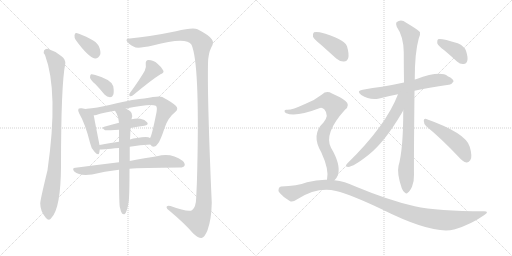
t = 0.00 s
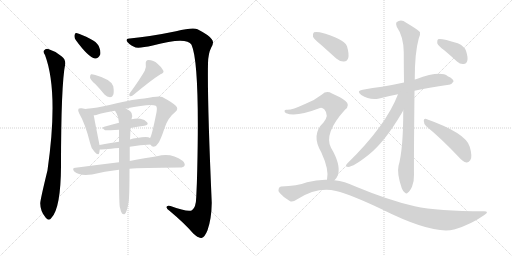
t = 2.94 s
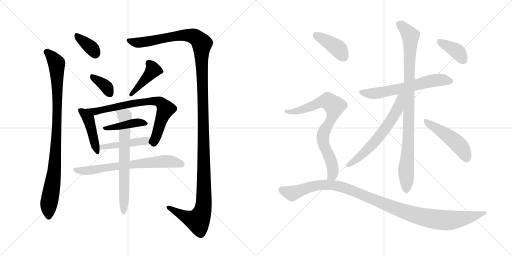
t = 5.87 s
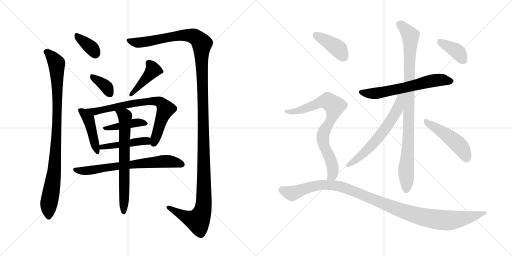
t = 8.81 s
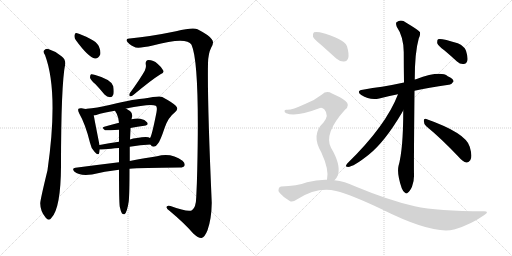
t = 11.74 s
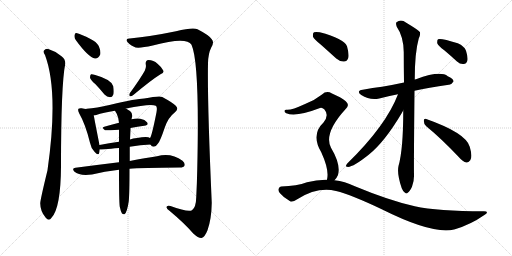
t = 14.68 s

The animated SVG that drew these frames (rendered in a browser with its animation timeline set to each time). Animation: 19 CSS @keyframes rules; one cycle of 14.68 s.

<svg version="1.1" viewBox="0 0 2048 1024" xmlns="http://www.w3.org/2000/svg">
  <g stroke="lightgray" stroke-dasharray="1,1" stroke-width="1" transform="scale(4, 4)">
    <line x1="0" y1="0" x2="256" y2="256"></line>
    <line x1="256" y1="0" x2="0" y2="256"></line>
    <line x1="128" y1="0" x2="128" y2="256"></line>
    <line x1="0" y1="128" x2="256" y2="128"></line>
    <line x1="256" y1="0" x2="512" y2="256"></line>
    <line x1="512" y1="0" x2="256" y2="256"></line>
    <line x1="384" y1="0" x2="384" y2="256"></line>
    <line x1="256" y1="128" x2="512" y2="128"></line>
  </g>
<g transform="scale(1, -1) translate(0, -850)">
   <style type="text/css">
    @keyframes keyframes0 {
      from {
       stroke: black;
       stroke-dashoffset: 357;
       stroke-width: 128;
       }
       54% {
       animation-timing-function: step-end;
       stroke: black;
       stroke-dashoffset: 0;
       stroke-width: 128;
       }
       to {
       stroke: black;
       stroke-width: 1024;
       }
       }
       #make-me-a-hanzi-animation-0 {
         animation: keyframes0 0.540527s both;
         animation-delay: 0.000000s;
         animation-timing-function: linear;
       }
    @keyframes keyframes1 {
      from {
       stroke: black;
       stroke-dashoffset: 932;
       stroke-width: 128;
       }
       75% {
       animation-timing-function: step-end;
       stroke: black;
       stroke-dashoffset: 0;
       stroke-width: 128;
       }
       to {
       stroke: black;
       stroke-width: 1024;
       }
       }
       #make-me-a-hanzi-animation-1 {
         animation: keyframes1 1.008464s both;
         animation-delay: 0.540527s;
         animation-timing-function: linear;
       }
    @keyframes keyframes2 {
      from {
       stroke: black;
       stroke-dashoffset: 1405;
       stroke-width: 128;
       }
       82% {
       animation-timing-function: step-end;
       stroke: black;
       stroke-dashoffset: 0;
       stroke-width: 128;
       }
       to {
       stroke: black;
       stroke-width: 1024;
       }
       }
       #make-me-a-hanzi-animation-2 {
         animation: keyframes2 1.393392s both;
         animation-delay: 1.548991s;
         animation-timing-function: linear;
       }
    @keyframes keyframes3 {
      from {
       stroke: black;
       stroke-dashoffset: 359;
       stroke-width: 128;
       }
       54% {
       animation-timing-function: step-end;
       stroke: black;
       stroke-dashoffset: 0;
       stroke-width: 128;
       }
       to {
       stroke: black;
       stroke-width: 1024;
       }
       }
       #make-me-a-hanzi-animation-3 {
         animation: keyframes3 0.542155s both;
         animation-delay: 2.942383s;
         animation-timing-function: linear;
       }
    @keyframes keyframes4 {
      from {
       stroke: black;
       stroke-dashoffset: 421;
       stroke-width: 128;
       }
       58% {
       animation-timing-function: step-end;
       stroke: black;
       stroke-dashoffset: 0;
       stroke-width: 128;
       }
       to {
       stroke: black;
       stroke-width: 1024;
       }
       }
       #make-me-a-hanzi-animation-4 {
         animation: keyframes4 0.592611s both;
         animation-delay: 3.484538s;
         animation-timing-function: linear;
       }
    @keyframes keyframes5 {
      from {
       stroke: black;
       stroke-dashoffset: 441;
       stroke-width: 128;
       }
       59% {
       animation-timing-function: step-end;
       stroke: black;
       stroke-dashoffset: 0;
       stroke-width: 128;
       }
       to {
       stroke: black;
       stroke-width: 1024;
       }
       }
       #make-me-a-hanzi-animation-5 {
         animation: keyframes5 0.608887s both;
         animation-delay: 4.077148s;
         animation-timing-function: linear;
       }
    @keyframes keyframes6 {
      from {
       stroke: black;
       stroke-dashoffset: 729;
       stroke-width: 128;
       }
       70% {
       animation-timing-function: step-end;
       stroke: black;
       stroke-dashoffset: 0;
       stroke-width: 128;
       }
       to {
       stroke: black;
       stroke-width: 1024;
       }
       }
       #make-me-a-hanzi-animation-6 {
         animation: keyframes6 0.843262s both;
         animation-delay: 4.686035s;
         animation-timing-function: linear;
       }
    @keyframes keyframes7 {
      from {
       stroke: black;
       stroke-dashoffset: 417;
       stroke-width: 128;
       }
       58% {
       animation-timing-function: step-end;
       stroke: black;
       stroke-dashoffset: 0;
       stroke-width: 128;
       }
       to {
       stroke: black;
       stroke-width: 1024;
       }
       }
       #make-me-a-hanzi-animation-7 {
         animation: keyframes7 0.589355s both;
         animation-delay: 5.529297s;
         animation-timing-function: linear;
       }
    @keyframes keyframes8 {
      from {
       stroke: black;
       stroke-dashoffset: 456;
       stroke-width: 128;
       }
       60% {
       animation-timing-function: step-end;
       stroke: black;
       stroke-dashoffset: 0;
       stroke-width: 128;
       }
       to {
       stroke: black;
       stroke-width: 1024;
       }
       }
       #make-me-a-hanzi-animation-8 {
         animation: keyframes8 0.621094s both;
         animation-delay: 6.118652s;
         animation-timing-function: linear;
       }
    @keyframes keyframes9 {
      from {
       stroke: black;
       stroke-dashoffset: 682;
       stroke-width: 128;
       }
       69% {
       animation-timing-function: step-end;
       stroke: black;
       stroke-dashoffset: 0;
       stroke-width: 128;
       }
       to {
       stroke: black;
       stroke-width: 1024;
       }
       }
       #make-me-a-hanzi-animation-9 {
         animation: keyframes9 0.805013s both;
         animation-delay: 6.739746s;
         animation-timing-function: linear;
       }
    @keyframes keyframes10 {
      from {
       stroke: black;
       stroke-dashoffset: 677;
       stroke-width: 128;
       }
       69% {
       animation-timing-function: step-end;
       stroke: black;
       stroke-dashoffset: 0;
       stroke-width: 128;
       }
       to {
       stroke: black;
       stroke-width: 1024;
       }
       }
       #make-me-a-hanzi-animation-10 {
         animation: keyframes10 0.800944s both;
         animation-delay: 7.544759s;
         animation-timing-function: linear;
       }
    @keyframes keyframes11 {
      from {
       stroke: black;
       stroke-dashoffset: 619;
       stroke-width: 128;
       }
       67% {
       animation-timing-function: step-end;
       stroke: black;
       stroke-dashoffset: 0;
       stroke-width: 128;
       }
       to {
       stroke: black;
       stroke-width: 1024;
       }
       }
       #make-me-a-hanzi-animation-11 {
         animation: keyframes11 0.753743s both;
         animation-delay: 8.345703s;
         animation-timing-function: linear;
       }
    @keyframes keyframes12 {
      from {
       stroke: black;
       stroke-dashoffset: 937;
       stroke-width: 128;
       }
       75% {
       animation-timing-function: step-end;
       stroke: black;
       stroke-dashoffset: 0;
       stroke-width: 128;
       }
       to {
       stroke: black;
       stroke-width: 1024;
       }
       }
       #make-me-a-hanzi-animation-12 {
         animation: keyframes12 1.012533s both;
         animation-delay: 9.099447s;
         animation-timing-function: linear;
       }
    @keyframes keyframes13 {
      from {
       stroke: black;
       stroke-dashoffset: 621;
       stroke-width: 128;
       }
       67% {
       animation-timing-function: step-end;
       stroke: black;
       stroke-dashoffset: 0;
       stroke-width: 128;
       }
       to {
       stroke: black;
       stroke-width: 1024;
       }
       }
       #make-me-a-hanzi-animation-13 {
         animation: keyframes13 0.755371s both;
         animation-delay: 10.111979s;
         animation-timing-function: linear;
       }
    @keyframes keyframes14 {
      from {
       stroke: black;
       stroke-dashoffset: 479;
       stroke-width: 128;
       }
       61% {
       animation-timing-function: step-end;
       stroke: black;
       stroke-dashoffset: 0;
       stroke-width: 128;
       }
       to {
       stroke: black;
       stroke-width: 1024;
       }
       }
       #make-me-a-hanzi-animation-14 {
         animation: keyframes14 0.639811s both;
         animation-delay: 10.867350s;
         animation-timing-function: linear;
       }
    @keyframes keyframes15 {
      from {
       stroke: black;
       stroke-dashoffset: 385;
       stroke-width: 128;
       }
       56% {
       animation-timing-function: step-end;
       stroke: black;
       stroke-dashoffset: 0;
       stroke-width: 128;
       }
       to {
       stroke: black;
       stroke-width: 1024;
       }
       }
       #make-me-a-hanzi-animation-15 {
         animation: keyframes15 0.563314s both;
         animation-delay: 11.507161s;
         animation-timing-function: linear;
       }
    @keyframes keyframes16 {
      from {
       stroke: black;
       stroke-dashoffset: 404;
       stroke-width: 128;
       }
       57% {
       animation-timing-function: step-end;
       stroke: black;
       stroke-dashoffset: 0;
       stroke-width: 128;
       }
       to {
       stroke: black;
       stroke-width: 1024;
       }
       }
       #make-me-a-hanzi-animation-16 {
         animation: keyframes16 0.578776s both;
         animation-delay: 12.070475s;
         animation-timing-function: linear;
       }
    @keyframes keyframes17 {
      from {
       stroke: black;
       stroke-dashoffset: 775;
       stroke-width: 128;
       }
       72% {
       animation-timing-function: step-end;
       stroke: black;
       stroke-dashoffset: 0;
       stroke-width: 128;
       }
       to {
       stroke: black;
       stroke-width: 1024;
       }
       }
       #make-me-a-hanzi-animation-17 {
         animation: keyframes17 0.880697s both;
         animation-delay: 12.649251s;
         animation-timing-function: linear;
       }
    @keyframes keyframes18 {
      from {
       stroke: black;
       stroke-dashoffset: 1101;
       stroke-width: 128;
       }
       78% {
       animation-timing-function: step-end;
       stroke: black;
       stroke-dashoffset: 0;
       stroke-width: 128;
       }
       to {
       stroke: black;
       stroke-width: 1024;
       }
       }
       #make-me-a-hanzi-animation-18 {
         animation: keyframes18 1.145996s both;
         animation-delay: 13.529948s;
         animation-timing-function: linear;
       }
</style>
<path d="M 303 690 Q 354 620 380 616 Q 393 615 401 632 Q 404 645 395 666 Q 385 684 362 694 Q 325 713 309 717 Q 299 720 298 708 Q 297 699 303 690 Z" fill="lightgray"></path> 
<path d="M 180 630 Q 235 483 190 169 Q 160 46 161 36 Q 161 5 183 -21 Q 196 -36 206 -21 Q 243 18 244 184 Q 244 511 261 595 Q 262 614 246 625 Q 221 646 193 654 Q 183 657 176 648 Q 172 641 180 630 Z" fill="lightgray"></path> 
<path d="M 519 696 Q 503 697 507 686 Q 514 673 536 663 Q 548 654 611 668 Q 746 704 766 671 Q 799 598 789 174 Q 788 120 785 62 Q 784 20 768 9 Q 752 0 682 26 Q 666 30 666 21 Q 666 14 679 6 Q 740 -45 773 -84 Q 794 -103 806 -102 Q 819 -99 830 -71 Q 846 -26 847 39 Q 829 447 832 597 Q 833 637 845 660 Q 858 681 847 693 Q 837 709 790 733 Q 772 742 704 725 Q 602 704 519 696 Z" fill="lightgray"></path> 
<path d="M 382 513 Q 400 494 418 472 Q 428 462 440 461 Q 449 461 453 471 Q 457 481 453 505 Q 446 532 381 550 Q 369 554 364 553 Q 360 550 360 540 Q 361 531 382 513 Z" fill="lightgray"></path> 
<path d="M 579 567 Q 560 533 519 477 Q 515 471 519 465 Q 526 464 532 469 Q 605 530 642 553 Q 658 559 653 568 Q 647 581 630 595 Q 614 610 594 610 Q 581 609 583 593 Q 586 581 579 567 Z" fill="lightgray"></path> 
<path d="M 344 414 Q 337 415 327 417 Q 317 418 314 415 Q 310 409 317 396 Q 342 353 360 279 Q 364 257 378 243 Q 394 225 397 239 Q 398 245 399 252 L 398 270 Q 377 376 375 389 C 371 410 371 410 344 414 Z" fill="lightgray"></path> 
<path d="M 602 272 Q 606 263 615 263 Q 625 264 632 276 Q 641 286 658 337 Q 671 379 701 402 Q 716 415 703 427 Q 690 440 649 462 Q 639 469 577 456 Q 547 456 442 431 Q 384 418 347 415 Q 346 415 344 414 C 314 410 345 384 375 389 Q 379 389 385 390 Q 413 400 460 407 L 504 416 Q 604 437 623 427 Q 630 423 626 401 Q 607 305 600 298 C 592 279 592 279 602 272 Z" fill="lightgray"></path> 
<path d="M 522 338 Q 550 344 577 347 Q 596 350 589 360 Q 580 372 561 375 Q 548 378 526 373 L 476 359 Q 445 352 417 343 Q 404 340 420 329 Q 423 328 476 331 L 522 338 Z" fill="lightgray"></path> 
<path d="M 519 263 Q 562 270 602 272 C 632 274 626 284 600 298 Q 591 307 548 298 Q 532 297 520 292 L 476 283 Q 436 277 398 270 C 368 265 369 250 399 252 Q 405 252 476 258 L 519 263 Z" fill="lightgray"></path> 
<path d="M 518 175 Q 563 179 719 180 Q 735 180 738 187 Q 742 196 730 207 Q 685 240 628 225 Q 582 218 519 206 L 476 201 Q 394 191 302 179 Q 286 178 297 164 Q 318 145 368 152 Q 417 165 476 171 L 518 175 Z" fill="lightgray"></path> 
<path d="M 479 23 Q 483 4 488 -4 Q 492 -8 498 -7 Q 508 -1 515 45 Q 518 76 518 175 L 519 206 Q 519 231 519 263 L 520 292 Q 521 311 522 333 Q 522 336 522 338 L 526 373 Q 527 380 529 385 Q 530 398 520 406 Q 511 412 504 416 C 478 432 445 433 460 407 Q 463 401 467 395 Q 473 383 476 359 L 476 331 Q 476 309 476 283 L 476 258 Q 476 233 476 201 L 476 171 Q 476 44 479 23 Z" fill="lightgray"></path> 
<path d="M 1658 487 Q 1712 499 1795 511 Q 1805 510 1814 524 Q 1815 534 1791 545 Q 1761 569 1664 533 Q 1661 533 1659 532 L 1616 520 Q 1570 510 1528 503 Q 1491 499 1451 491 Q 1423 487 1445 470 Q 1479 448 1517 456 Q 1550 465 1592 473 L 1658 487 Z" fill="lightgray"></path> 
<path d="M 1613 408 Q 1613 252 1594 186 Q 1587 156 1607 97 Q 1613 82 1620 79 Q 1626 73 1632 80 Q 1639 84 1648 103 Q 1657 125 1656 152 Q 1655 189 1658 487 L 1659 532 Q 1659 640 1675 696 Q 1682 709 1680 721 Q 1674 730 1625 759 Q 1604 775 1586 761 Q 1582 757 1587 743 Q 1614 704 1615 642 Q 1615 582 1616 520 L 1613 408 Z" fill="lightgray"></path> 
<path d="M 1592 473 Q 1544 347 1389 196 Q 1379 184 1388 183 Q 1407 177 1476 232 Q 1539 283 1606 396 Q 1609 403 1613 408 C 1664 491 1604 503 1592 473 Z" fill="lightgray"></path> 
<path d="M 1705 345 Q 1765 296 1835 222 Q 1851 203 1866 200 Q 1873 199 1881 209 Q 1891 222 1879 263 Q 1864 318 1705 374 Q 1696 378 1695 367 Q 1695 354 1705 345 Z" fill="lightgray"></path> 
<path d="M 1777 649 Q 1802 628 1828 604 Q 1841 592 1855 594 Q 1865 594 1869 606 Q 1873 619 1864 647 Q 1858 665 1831 677 Q 1762 699 1752 693 Q 1748 689 1749 677 Q 1753 667 1777 649 Z" fill="lightgray"></path> 
<path d="M 1285 670 Q 1313 645 1345 616 Q 1360 603 1376 604 Q 1388 604 1393 618 Q 1397 634 1388 665 Q 1376 696 1279 721 Q 1263 724 1256 721 Q 1250 717 1252 703 Q 1256 693 1285 670 Z" fill="lightgray"></path> 
<path d="M 1338 129 Q 1347 138 1352 150 Q 1364 192 1324 259 Q 1294 316 1380 411 Q 1402 429 1383 445 Q 1364 461 1328 476 Q 1306 489 1288 472 Q 1258 448 1218 433 Q 1166 409 1147 411 Q 1140 412 1138 407 Q 1137 401 1145 397 Q 1184 381 1280 418 Q 1287 422 1297 413 Q 1318 389 1294 360 Q 1243 312 1285 241 Q 1318 169 1308 131 C 1304 101 1320 105 1338 129 Z" fill="lightgray"></path> 
<path d="M 1308 131 Q 1269 132 1228 121 Q 1188 106 1125 104 Q 1118 104 1115 96 Q 1111 89 1119 78 Q 1135 59 1159 46 Q 1169 39 1189 53 Q 1270 104 1344 86 Q 1405 71 1527 13 Q 1731 -89 1816 -68 Q 1817 -67 1820 -67 Q 1883 -48 1936 -11 Q 1960 4 1936 5 Q 1750 5 1659 25 Q 1559 47 1417 106 Q 1380 124 1338 129 L 1308 131 Z" fill="lightgray"></path> 
      <clipPath id="make-me-a-hanzi-clip-0">
      <path d="M 303 690 Q 354 620 380 616 Q 393 615 401 632 Q 404 645 395 666 Q 385 684 362 694 Q 325 713 309 717 Q 299 720 298 708 Q 297 699 303 690 Z" fill="lightgray"></path>
      </clipPath>
      <path clip-path="url(#make-me-a-hanzi-clip-0)" d="M 310 704 L 364 661 L 381 634 " fill="none" id="make-me-a-hanzi-animation-0" stroke-dasharray="229 458" stroke-linecap="round"></path>

      <clipPath id="make-me-a-hanzi-clip-1">
      <path d="M 180 630 Q 235 483 190 169 Q 160 46 161 36 Q 161 5 183 -21 Q 196 -36 206 -21 Q 243 18 244 184 Q 244 511 261 595 Q 262 614 246 625 Q 221 646 193 654 Q 183 657 176 648 Q 172 641 180 630 Z" fill="lightgray"></path>
      </clipPath>
      <path clip-path="url(#make-me-a-hanzi-clip-1)" d="M 186 643 L 226 597 L 229 528 L 225 268 L 213 130 L 194 22 L 195 -16 " fill="none" id="make-me-a-hanzi-animation-1" stroke-dasharray="804 1608" stroke-linecap="round"></path>

      <clipPath id="make-me-a-hanzi-clip-2">
      <path d="M 519 696 Q 503 697 507 686 Q 514 673 536 663 Q 548 654 611 668 Q 746 704 766 671 Q 799 598 789 174 Q 788 120 785 62 Q 784 20 768 9 Q 752 0 682 26 Q 666 30 666 21 Q 666 14 679 6 Q 740 -45 773 -84 Q 794 -103 806 -102 Q 819 -99 830 -71 Q 846 -26 847 39 Q 829 447 832 597 Q 833 637 845 660 Q 858 681 847 693 Q 837 709 790 733 Q 772 742 704 725 Q 602 704 519 696 Z" fill="lightgray"></path>
      </clipPath>
      <path clip-path="url(#make-me-a-hanzi-clip-2)" d="M 517 687 L 537 680 L 575 681 L 699 706 L 741 709 L 784 701 L 808 676 L 817 117 L 812 14 L 791 -33 L 752 -22 L 674 20 " fill="none" id="make-me-a-hanzi-animation-2" stroke-dasharray="1277 2554" stroke-linecap="round"></path>

      <clipPath id="make-me-a-hanzi-clip-3">
      <path d="M 382 513 Q 400 494 418 472 Q 428 462 440 461 Q 449 461 453 471 Q 457 481 453 505 Q 446 532 381 550 Q 369 554 364 553 Q 360 550 360 540 Q 361 531 382 513 Z" fill="lightgray"></path>
      </clipPath>
      <path clip-path="url(#make-me-a-hanzi-clip-3)" d="M 367 545 L 414 513 L 440 475 " fill="none" id="make-me-a-hanzi-animation-3" stroke-dasharray="231 462" stroke-linecap="round"></path>

      <clipPath id="make-me-a-hanzi-clip-4">
      <path d="M 579 567 Q 560 533 519 477 Q 515 471 519 465 Q 526 464 532 469 Q 605 530 642 553 Q 658 559 653 568 Q 647 581 630 595 Q 614 610 594 610 Q 581 609 583 593 Q 586 581 579 567 Z" fill="lightgray"></path>
      </clipPath>
      <path clip-path="url(#make-me-a-hanzi-clip-4)" d="M 595 598 L 612 569 L 524 471 " fill="none" id="make-me-a-hanzi-animation-4" stroke-dasharray="293 586" stroke-linecap="round"></path>

      <clipPath id="make-me-a-hanzi-clip-5">
      <path d="M 344 414 Q 337 415 327 417 Q 317 418 314 415 Q 310 409 317 396 Q 342 353 360 279 Q 364 257 378 243 Q 394 225 397 239 Q 398 245 399 252 L 398 270 Q 377 376 375 389 C 371 410 371 410 344 414 Z" fill="lightgray"></path>
      </clipPath>
      <path clip-path="url(#make-me-a-hanzi-clip-5)" d="M 321 410 L 353 375 L 388 242 " fill="none" id="make-me-a-hanzi-animation-5" stroke-dasharray="313 626" stroke-linecap="round"></path>

      <clipPath id="make-me-a-hanzi-clip-6">
      <path d="M 602 272 Q 606 263 615 263 Q 625 264 632 276 Q 641 286 658 337 Q 671 379 701 402 Q 716 415 703 427 Q 690 440 649 462 Q 639 469 577 456 Q 547 456 442 431 Q 384 418 347 415 Q 346 415 344 414 C 314 410 345 384 375 389 Q 379 389 385 390 Q 413 400 460 407 L 504 416 Q 604 437 623 427 Q 630 423 626 401 Q 607 305 600 298 C 592 279 592 279 602 272 Z" fill="lightgray"></path>
      </clipPath>
      <path clip-path="url(#make-me-a-hanzi-clip-6)" d="M 353 412 L 379 404 L 591 446 L 639 442 L 662 414 L 615 277 " fill="none" id="make-me-a-hanzi-animation-6" stroke-dasharray="601 1202" stroke-linecap="round"></path>

      <clipPath id="make-me-a-hanzi-clip-7">
      <path d="M 522 338 Q 550 344 577 347 Q 596 350 589 360 Q 580 372 561 375 Q 548 378 526 373 L 476 359 Q 445 352 417 343 Q 404 340 420 329 Q 423 328 476 331 L 522 338 Z" fill="lightgray"></path>
      </clipPath>
      <path clip-path="url(#make-me-a-hanzi-clip-7)" d="M 423 337 L 464 340 L 546 360 L 581 355 " fill="none" id="make-me-a-hanzi-animation-7" stroke-dasharray="289 578" stroke-linecap="round"></path>

      <clipPath id="make-me-a-hanzi-clip-8">
      <path d="M 519 263 Q 562 270 602 272 C 632 274 626 284 600 298 Q 591 307 548 298 Q 532 297 520 292 L 476 283 Q 436 277 398 270 C 368 265 369 250 399 252 Q 405 252 476 258 L 519 263 Z" fill="lightgray"></path>
      </clipPath>
      <path clip-path="url(#make-me-a-hanzi-clip-8)" d="M 401 257 L 560 286 L 585 287 L 595 278 " fill="none" id="make-me-a-hanzi-animation-8" stroke-dasharray="328 656" stroke-linecap="round"></path>

      <clipPath id="make-me-a-hanzi-clip-9">
      <path d="M 518 175 Q 563 179 719 180 Q 735 180 738 187 Q 742 196 730 207 Q 685 240 628 225 Q 582 218 519 206 L 476 201 Q 394 191 302 179 Q 286 178 297 164 Q 318 145 368 152 Q 417 165 476 171 L 518 175 Z" fill="lightgray"></path>
      </clipPath>
      <path clip-path="url(#make-me-a-hanzi-clip-9)" d="M 307 169 L 357 167 L 440 183 L 654 205 L 701 201 L 729 192 " fill="none" id="make-me-a-hanzi-animation-9" stroke-dasharray="554 1108" stroke-linecap="round"></path>

      <clipPath id="make-me-a-hanzi-clip-10">
      <path d="M 479 23 Q 483 4 488 -4 Q 492 -8 498 -7 Q 508 -1 515 45 Q 518 76 518 175 L 519 206 Q 519 231 519 263 L 520 292 Q 521 311 522 333 Q 522 336 522 338 L 526 373 Q 527 380 529 385 Q 530 398 520 406 Q 511 412 504 416 C 478 432 445 433 460 407 Q 463 401 467 395 Q 473 383 476 359 L 476 331 Q 476 309 476 283 L 476 258 Q 476 233 476 201 L 476 171 Q 476 44 479 23 Z" fill="lightgray"></path>
      </clipPath>
      <path clip-path="url(#make-me-a-hanzi-clip-10)" d="M 468 404 L 500 385 L 495 1 " fill="none" id="make-me-a-hanzi-animation-10" stroke-dasharray="549 1098" stroke-linecap="round"></path>

      <clipPath id="make-me-a-hanzi-clip-11">
      <path d="M 1658 487 Q 1712 499 1795 511 Q 1805 510 1814 524 Q 1815 534 1791 545 Q 1761 569 1664 533 Q 1661 533 1659 532 L 1616 520 Q 1570 510 1528 503 Q 1491 499 1451 491 Q 1423 487 1445 470 Q 1479 448 1517 456 Q 1550 465 1592 473 L 1658 487 Z" fill="lightgray"></path>
      </clipPath>
      <path clip-path="url(#make-me-a-hanzi-clip-11)" d="M 1446 481 L 1484 475 L 1533 481 L 1739 529 L 1803 525 " fill="none" id="make-me-a-hanzi-animation-11" stroke-dasharray="491 982" stroke-linecap="round"></path>

      <clipPath id="make-me-a-hanzi-clip-12">
      <path d="M 1613 408 Q 1613 252 1594 186 Q 1587 156 1607 97 Q 1613 82 1620 79 Q 1626 73 1632 80 Q 1639 84 1648 103 Q 1657 125 1656 152 Q 1655 189 1658 487 L 1659 532 Q 1659 640 1675 696 Q 1682 709 1680 721 Q 1674 730 1625 759 Q 1604 775 1586 761 Q 1582 757 1587 743 Q 1614 704 1615 642 Q 1615 582 1616 520 L 1613 408 Z" fill="lightgray"></path>
      </clipPath>
      <path clip-path="url(#make-me-a-hanzi-clip-12)" d="M 1597 755 L 1622 733 L 1642 699 L 1625 91 " fill="none" id="make-me-a-hanzi-animation-12" stroke-dasharray="809 1618" stroke-linecap="round"></path>

      <clipPath id="make-me-a-hanzi-clip-13">
      <path d="M 1592 473 Q 1544 347 1389 196 Q 1379 184 1388 183 Q 1407 177 1476 232 Q 1539 283 1606 396 Q 1609 403 1613 408 C 1664 491 1604 503 1592 473 Z" fill="lightgray"></path>
      </clipPath>
      <path clip-path="url(#make-me-a-hanzi-clip-13)" d="M 1610 471 L 1601 462 L 1590 413 L 1537 329 L 1457 237 L 1392 189 " fill="none" id="make-me-a-hanzi-animation-13" stroke-dasharray="493 986" stroke-linecap="round"></path>

      <clipPath id="make-me-a-hanzi-clip-14">
      <path d="M 1705 345 Q 1765 296 1835 222 Q 1851 203 1866 200 Q 1873 199 1881 209 Q 1891 222 1879 263 Q 1864 318 1705 374 Q 1696 378 1695 367 Q 1695 354 1705 345 Z" fill="lightgray"></path>
      </clipPath>
      <path clip-path="url(#make-me-a-hanzi-clip-14)" d="M 1705 363 L 1821 284 L 1853 247 L 1866 216 " fill="none" id="make-me-a-hanzi-animation-14" stroke-dasharray="351 702" stroke-linecap="round"></path>

      <clipPath id="make-me-a-hanzi-clip-15">
      <path d="M 1777 649 Q 1802 628 1828 604 Q 1841 592 1855 594 Q 1865 594 1869 606 Q 1873 619 1864 647 Q 1858 665 1831 677 Q 1762 699 1752 693 Q 1748 689 1749 677 Q 1753 667 1777 649 Z" fill="lightgray"></path>
      </clipPath>
      <path clip-path="url(#make-me-a-hanzi-clip-15)" d="M 1756 688 L 1825 647 L 1855 609 " fill="none" id="make-me-a-hanzi-animation-15" stroke-dasharray="257 514" stroke-linecap="round"></path>

      <clipPath id="make-me-a-hanzi-clip-16">
      <path d="M 1285 670 Q 1313 645 1345 616 Q 1360 603 1376 604 Q 1388 604 1393 618 Q 1397 634 1388 665 Q 1376 696 1279 721 Q 1263 724 1256 721 Q 1250 717 1252 703 Q 1256 693 1285 670 Z" fill="lightgray"></path>
      </clipPath>
      <path clip-path="url(#make-me-a-hanzi-clip-16)" d="M 1262 713 L 1352 656 L 1376 622 " fill="none" id="make-me-a-hanzi-animation-16" stroke-dasharray="276 552" stroke-linecap="round"></path>

      <clipPath id="make-me-a-hanzi-clip-17">
      <path d="M 1338 129 Q 1347 138 1352 150 Q 1364 192 1324 259 Q 1294 316 1380 411 Q 1402 429 1383 445 Q 1364 461 1328 476 Q 1306 489 1288 472 Q 1258 448 1218 433 Q 1166 409 1147 411 Q 1140 412 1138 407 Q 1137 401 1145 397 Q 1184 381 1280 418 Q 1287 422 1297 413 Q 1318 389 1294 360 Q 1243 312 1285 241 Q 1318 169 1308 131 C 1304 101 1320 105 1338 129 Z" fill="lightgray"></path>
      </clipPath>
      <path clip-path="url(#make-me-a-hanzi-clip-17)" d="M 1145 404 L 1183 404 L 1300 445 L 1322 440 L 1338 425 L 1330 382 L 1298 329 L 1291 299 L 1299 259 L 1330 187 L 1331 154 L 1316 135 " fill="none" id="make-me-a-hanzi-animation-17" stroke-dasharray="647 1294" stroke-linecap="round"></path>

      <clipPath id="make-me-a-hanzi-clip-18">
      <path d="M 1308 131 Q 1269 132 1228 121 Q 1188 106 1125 104 Q 1118 104 1115 96 Q 1111 89 1119 78 Q 1135 59 1159 46 Q 1169 39 1189 53 Q 1270 104 1344 86 Q 1405 71 1527 13 Q 1731 -89 1816 -68 Q 1817 -67 1820 -67 Q 1883 -48 1936 -11 Q 1960 4 1936 5 Q 1750 5 1659 25 Q 1559 47 1417 106 Q 1380 124 1338 129 L 1308 131 Z" fill="lightgray"></path>
      </clipPath>
      <path clip-path="url(#make-me-a-hanzi-clip-18)" d="M 1128 90 L 1171 78 L 1265 108 L 1342 108 L 1391 95 L 1609 6 L 1696 -19 L 1763 -30 L 1843 -26 L 1940 -3 " fill="none" id="make-me-a-hanzi-animation-18" stroke-dasharray="973 1946" stroke-linecap="round"></path>

</g>
</svg>
